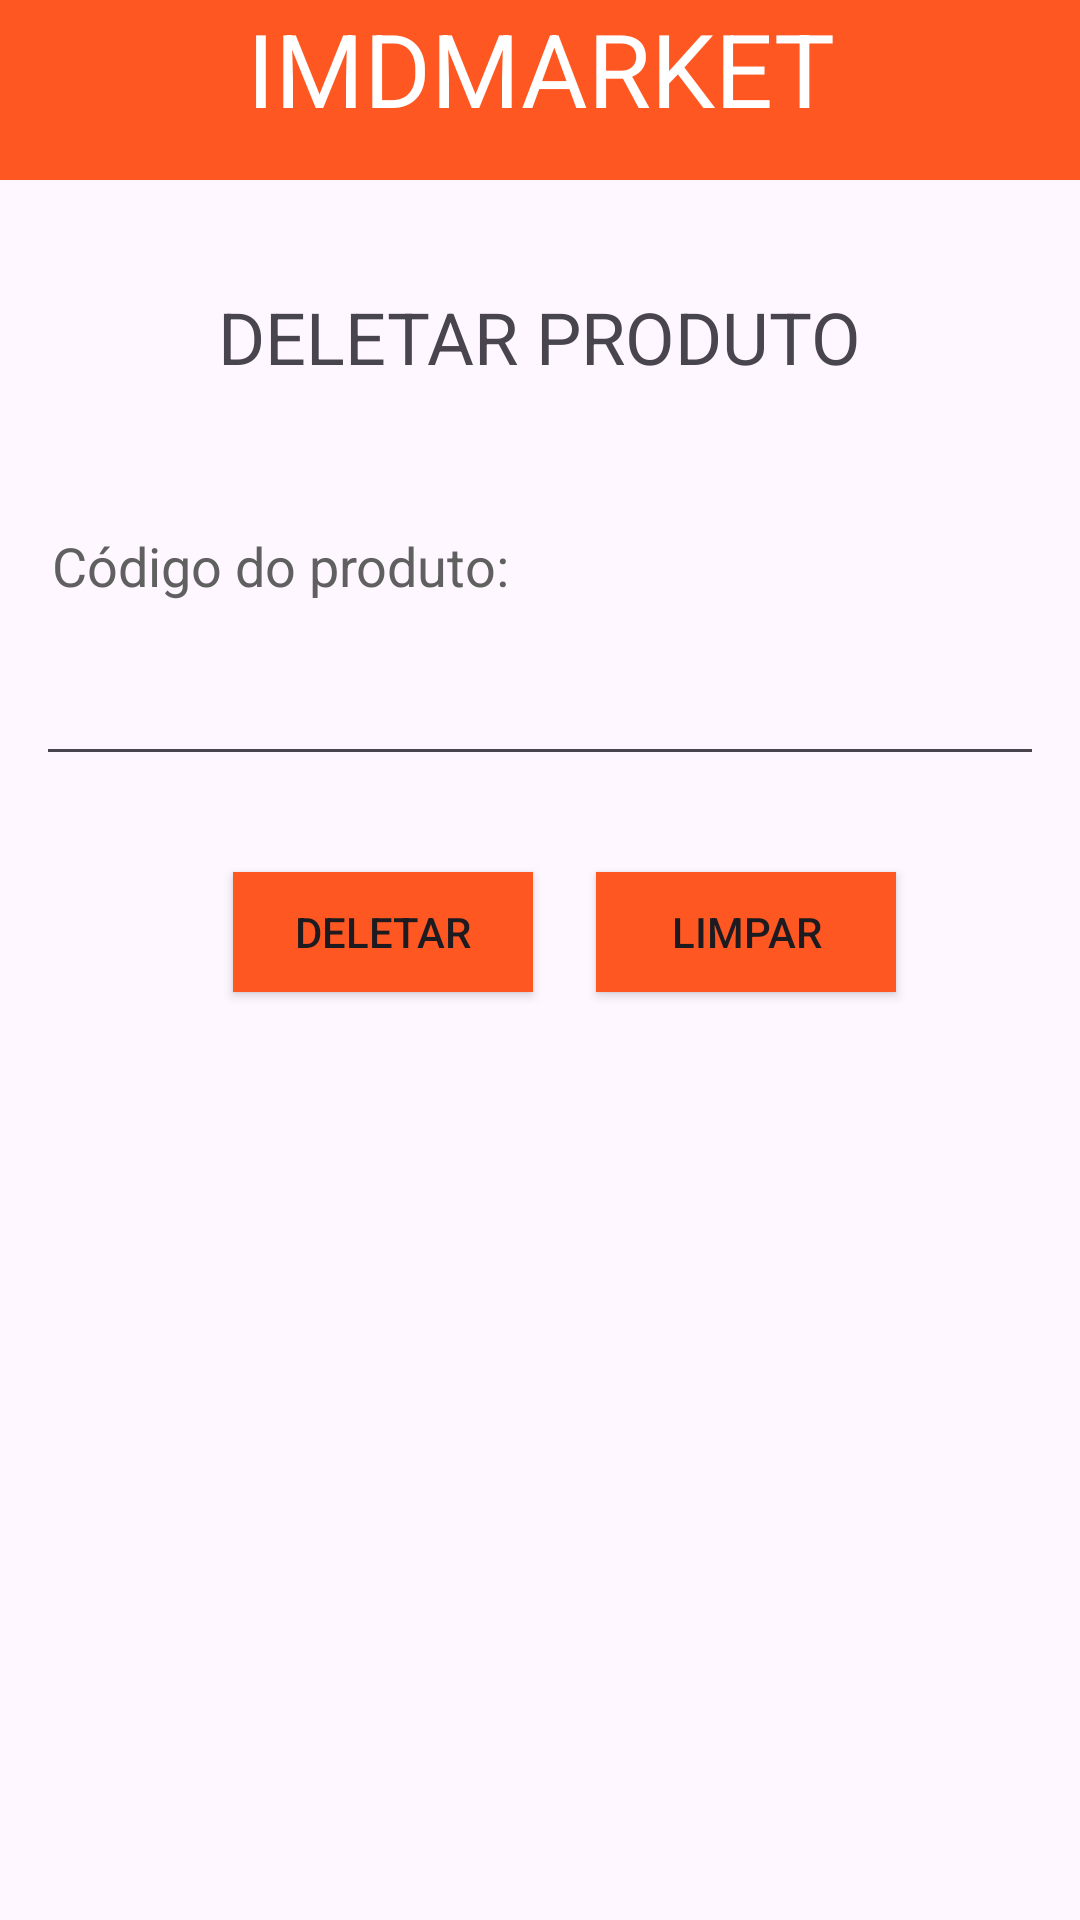

Reconstruct the res/layout file that produces this screen, plus the resources it refers to.
<!-- AndroidManifest.xml: application theme Theme.Imd_Market -->
<!-- res/layout/activity_delete_product.xml -->
<?xml version="1.0" encoding="utf-8"?>
<androidx.constraintlayout.widget.ConstraintLayout xmlns:android="http://schemas.android.com/apk/res/android"
    xmlns:app="http://schemas.android.com/apk/res-auto"
    xmlns:tools="http://schemas.android.com/tools"
    android:layout_width="match_parent"
    android:layout_height="match_parent"
    tools:context=".controllers.DeleteProductActivity">

    <androidx.constraintlayout.widget.ConstraintLayout
        android:layout_width="match_parent"
        android:layout_height="match_parent"
        tools:context=".controllers.CreateProductActivity">

        <Button
            android:id="@+id/button7"
            android:layout_width="100dp"
            android:layout_height="40dp"
            android:layout_marginTop="32dp"
            android:background="@color/primary"
            android:onClick="clearFieldsOnClick"
            android:text="@string/clear_form"
            app:layout_constraintEnd_toEndOf="parent"
            app:layout_constraintHorizontal_bias="0.254"
            app:layout_constraintStart_toEndOf="@+id/button6"
            app:layout_constraintTop_toBottomOf="@+id/codeCreateEt" />

        <LinearLayout
            android:id="@+id/linearLayout"
            android:layout_width="0dp"
            android:layout_height="60dp"
            android:background="@color/primary"
            android:orientation="vertical"
            android:textAlignment="center"
            app:layout_constraintEnd_toEndOf="parent"
            app:layout_constraintStart_toStartOf="parent"
            app:layout_constraintTop_toTopOf="parent">

            <TextView
                android:id="@+id/textView2"
                android:layout_width="match_parent"
                android:layout_height="wrap_content"
                android:text="@string/app_title"
                android:textAlignment="center"
                android:textColor="@color/white"
                android:textSize="34sp" />
        </LinearLayout>

        <TextView
            android:id="@+id/textView6"
            android:layout_width="wrap_content"
            android:layout_height="wrap_content"
            android:layout_marginTop="36dp"
            android:text="@string/delete_product_title"
            android:textSize="24sp"
            app:layout_constraintEnd_toEndOf="parent"
            app:layout_constraintHorizontal_bias="0.498"
            app:layout_constraintStart_toStartOf="parent"
            app:layout_constraintTop_toBottomOf="@+id/linearLayout" />

        <TextView
            android:id="@+id/textView7"
            android:layout_width="wrap_content"
            android:layout_height="wrap_content"
            android:layout_marginStart="12dp"
            android:layout_marginTop="48dp"
            android:text="@string/form_product_code"
            android:textColor="@color/form_product_labels"
            android:textSize="18sp"
            app:layout_constraintEnd_toEndOf="parent"
            app:layout_constraintHorizontal_bias="0.027"
            app:layout_constraintStart_toStartOf="parent"
            app:layout_constraintTop_toBottomOf="@+id/textView6" />

        <EditText
            android:id="@+id/codeCreateEt"
            android:layout_width="0dp"
            android:layout_height="50dp"
            android:layout_marginStart="12dp"
            android:layout_marginTop="8dp"
            android:layout_marginEnd="12dp"
            android:ems="10"
            android:inputType="number"
            app:layout_constraintEnd_toEndOf="parent"
            app:layout_constraintHorizontal_bias="1.0"
            app:layout_constraintStart_toStartOf="parent"
            app:layout_constraintTop_toBottomOf="@+id/textView7" />

        <Button
            android:id="@+id/button6"
            android:layout_width="100dp"
            android:layout_height="40dp"
            android:layout_marginTop="32dp"
            android:background="@color/primary"
            android:onClick="deleteProduct"
            android:text="@string/remove_product_button"
            app:layout_constraintEnd_toEndOf="parent"
            app:layout_constraintHorizontal_bias="0.299"
            app:layout_constraintStart_toStartOf="parent"
            app:layout_constraintTop_toBottomOf="@+id/codeCreateEt" />
    </androidx.constraintlayout.widget.ConstraintLayout>

</androidx.constraintlayout.widget.ConstraintLayout>
<!-- resources referenced by this layout -->
<resources>
  <color name="form_product_labels">#606060</color>
  <color name="primary">#FF5722</color>
  <color name="white">#FFFFFFFF</color>
  <string name="app_title">IMDMARKET</string>
  <string name="clear_form">Limpar</string>
  <string name="delete_product_title">DELETAR PRODUTO</string>
  <string name="form_product_code">Código do produto:</string>
  <string name="remove_product_button">Deletar</string>
  <style name="Theme.Imd_Market" parent="Base.Theme.Imd_Market" />
  <style name="Base.Theme.Imd_Market" parent="Theme.Material3.DayNight.NoActionBar">
          
          
      </style>
</resources>
